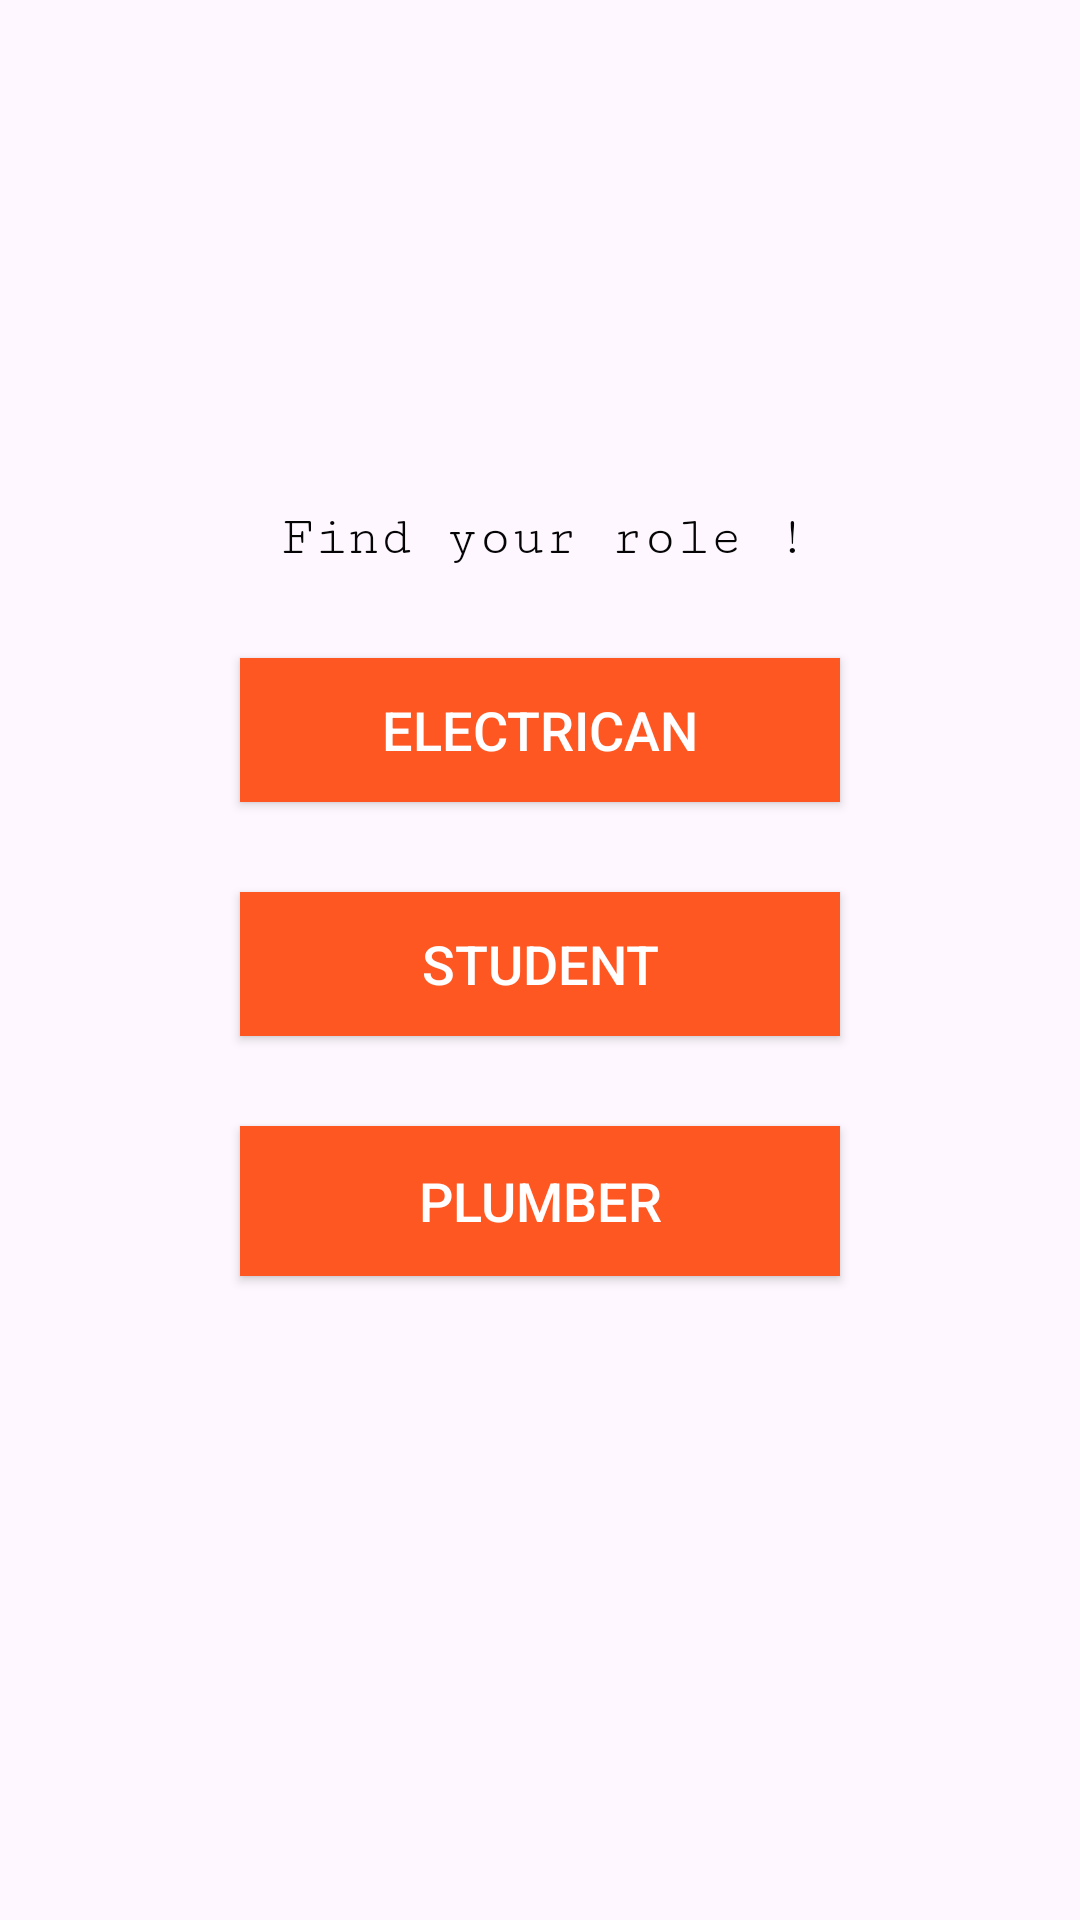

Write the Android layout XML for this screen, with the resource values it uses.
<!-- AndroidManifest.xml: application theme Theme.HostelComply -->
<!-- res/layout/activity_choose_one.xml -->
<?xml version="1.0" encoding="utf-8"?>
<androidx.constraintlayout.widget.ConstraintLayout xmlns:android="http://schemas.android.com/apk/res/android"
    xmlns:app="http://schemas.android.com/apk/res-auto"
    xmlns:tools="http://schemas.android.com/tools"
    android:id="@+id/back3"
    android:layout_width="fill_parent"
    android:layout_height="fill_parent"
    tools:context=".ChooseOne">
    <LinearLayout
        android:id="@+id/linearlayout"
        android:layout_width="265dp"
        android:layout_height="330dp"
        android:background="@drawable/background_shape"
        android:orientation="vertical"
        android:padding="15dp"
        app:layout_constraintBottom_toBottomOf="parent"
        app:layout_constraintEnd_toEndOf="parent"
        app:layout_constraintStart_toStartOf="parent"
        app:layout_constraintTop_toTopOf="parent"
        app:layout_constraintVertical_bias="0.498">

        <TextView
            android:id="@+id/textView"
            android:layout_width="230dp"
            android:layout_height="wrap_content"
            android:layout_marginLeft="4dp"
            android:layout_marginRight="4dp"
            android:fontFamily="serif-monospace"
            android:text="Find your role !"
            android:textAlignment="center"
            android:textColor="#050505"
            android:textSize="18sp" />

        <Button
            android:id="@+id/electrican"
            android:layout_width="200dp"
            android:layout_height="wrap_content"
            android:layout_gravity="center"
            android:layout_marginTop="30dp"
            android:background="#FF5722"
            android:text="Electrican"
            android:textColor="#FFFFFF"
            android:textSize="18sp" />

        <Button
            android:id="@+id/student"
            android:layout_width="200dp"
            android:layout_height="wrap_content"
            android:layout_gravity="center"
            android:layout_marginTop="30dp"
            android:background="#FF5722"
            android:text="Student"
            android:textColor="#FFFFFF"
            android:textSize="18sp" />

        <Button
            android:id="@+id/plumber"
            android:layout_width="200dp"
            android:layout_height="50dp"
            android:layout_gravity="center"
            android:layout_marginTop="30dp"
            android:layout_marginBottom="30dp"
            android:background="#FF5722"
            android:text="Plumber"
            android:textColor="#FFFFFF"
            android:textSize="18sp" />
    </LinearLayout>

</androidx.constraintlayout.widget.ConstraintLayout>
<!-- resources referenced by this layout -->
<resources>
  <style name="Theme.HostelComply" parent="Base.Theme.HostelComply" />
  <style name="Base.Theme.HostelComply" parent="Theme.Material3.DayNight.NoActionBar">
          
          
      </style>
</resources>
